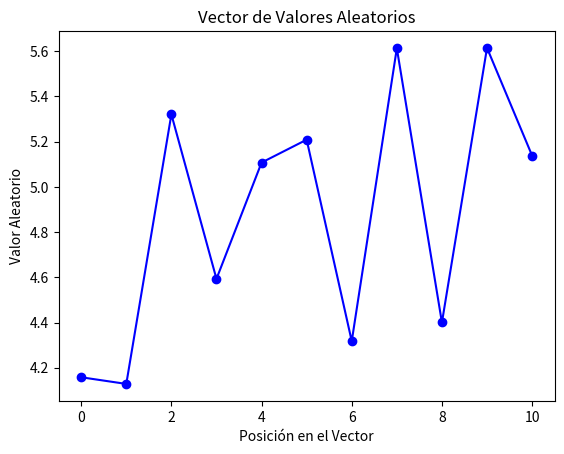

The matplotlib source for this figure:
#Importación de Librerías
import numpy as np                       

#Definición de Vectores
Vec = np.random.normal(5, 0.5, 11)         

#Funciones estadísticas básicas 
min = np.min(Vec)                          
max = np.max(Vec)                          
mean = np.mean(Vec)                        
median = np.median(Vec)                    
var = np.var(Vec)                          
std = np.std(Vec)                          

#Impresión de los resultados
print("El vector es:\n", Vec)
print("\nEl valor mínimo en el vector es: %.3f" % min)
print("El valor máximo en el vector es: %.3f" % max)
print("El valor de la media en el vector es: %.3f" % mean)
print("El valor de la mediana en el vector es: %.3f" % median)
print("El valor de la varianza en el vector es: %.3f" % var)
print("El valor de la desviación estándar en el vector es: %.3f" % std)

#Importación de Librerías
import matplotlib.pyplot as plt

#Creación de una Gráfica de Líneas
plt.plot(Vec, color='blue', marker='o', linestyle='solid') 

#Agregar Título y Etiquetas
plt.title("Vector de Valores Aleatorios")
plt.xlabel("Posición en el Vector")
plt.ylabel("Valor Aleatorio") 
plt.show()